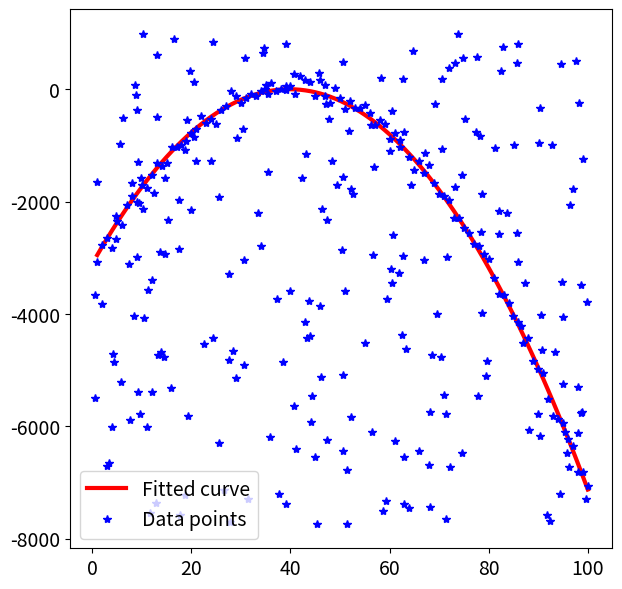

The matplotlib source for this figure:
import numpy as np
import matplotlib.pyplot as plt
import os
gscale = 2 if "ANDROID_STORAGE" in os.environ else 1
plt.rcParams.update({'font.size': 14*gscale})

# Data generation
outlier_ratio = 0.7
sigma = 100
x0 = np.arange(1, 101)
y0 = -2 * (x0 - 40)**2 + 30 + sigma * np.random.randn(len(x0))
n_outlier = round(len(x0) * outlier_ratio / (1 - outlier_ratio))
x = np.concatenate([x0, np.random.rand(n_outlier) * max(x0)])
y = np.concatenate([y0, np.random.rand(n_outlier) * (max(y0) - min(y0)) * 1.2 + 1.1 * min(y0)])
A0 = np.vstack([x0**2, x0, np.ones(len(x0))]).T
A = np.vstack([x**2, x, np.ones(len(x))]).T

# RANSAC fitting
n_data = len(x)
N = 1000      # iterations
T = 2 * sigma   # residual threshold
n_sample = 3
max_cnt = 0
best_model = np.zeros(3)

for itr in range(N):
    k = np.random.randint(0, n_data, n_sample)
    Ak = A[k]
    pk = np.linalg.pinv(Ak).dot(y[k])
    residual = np.abs(A.dot(pk) - y)
    cnt = len(residual[residual < T])
    if cnt > max_cnt:
        best_model = pk
        max_cnt = cnt

# Optional LS (Least Squares) fitting
residual = np.abs(y - A.dot(best_model))
in_k = np.where(residual < T)[0]
A2 = A[in_k]
p = np.linalg.pinv(A2).dot(y[in_k])  # final model

# Drawing
plt.figure(figsize=(7*gscale, 7*gscale))
plt.plot(x0, A0.dot(p), 'r', linewidth=3*gscale, label='Fitted curve')
plt.plot(x, y, '*b', markersize=6*gscale, label='Data points')
plt.legend()
plt.show()